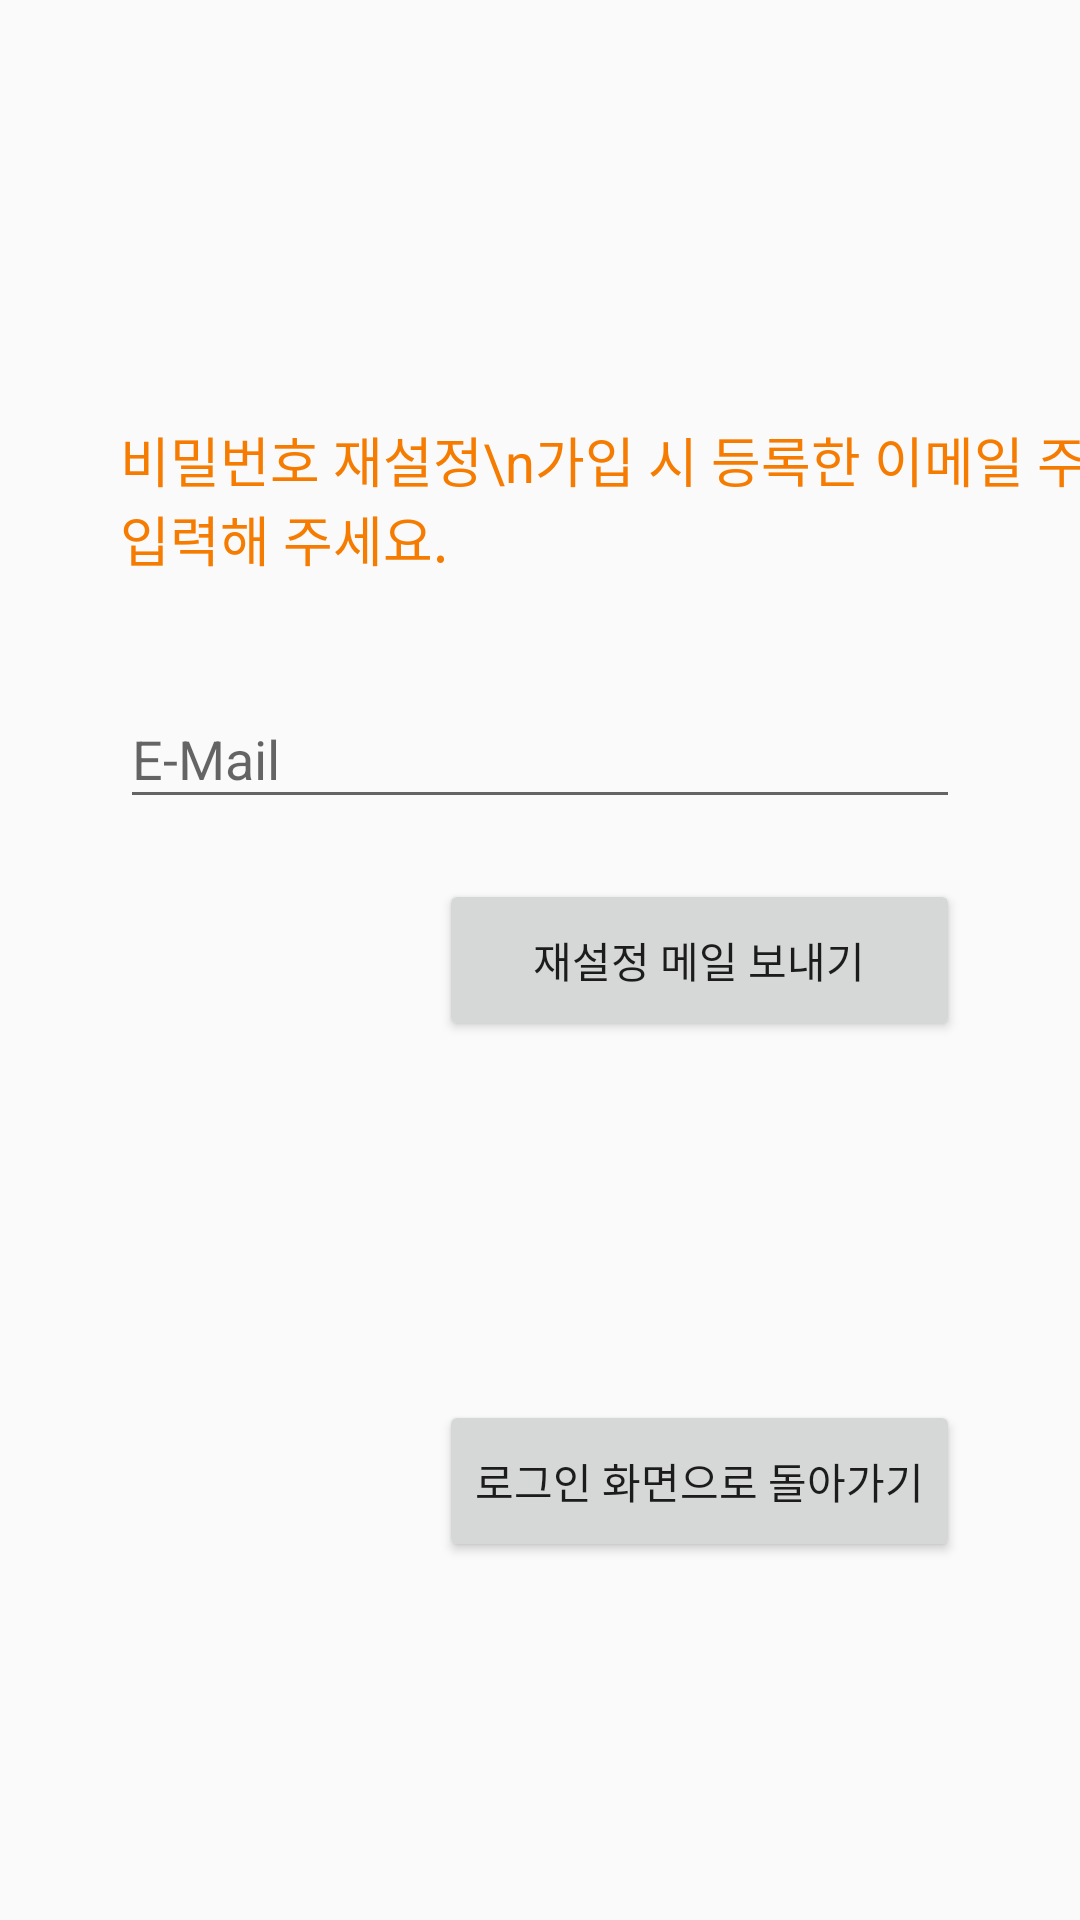

Layout XML and referenced resources for this Android screen:
<!-- AndroidManifest.xml: application theme AppTheme -->
<!-- res/layout/fragment_new_find_pw.xml -->
<?xml version="1.0" encoding="utf-8"?>
<androidx.constraintlayout.widget.ConstraintLayout xmlns:android="http://schemas.android.com/apk/res/android"
    xmlns:app="http://schemas.android.com/apk/res-auto"
    xmlns:tools="http://schemas.android.com/tools"
    android:id="@+id/newfpw_const"
    android:layout_width="match_parent"
    android:layout_height="match_parent"
    tools:context=".fragment.NewFindPWFragment">


    <Button
        android:id="@+id/newfpw_btn_goback"
        android:layout_width="wrap_content"
        android:layout_height="54dp"
        android:layout_marginEnd="40dp"
        android:text="로그인 화면으로 돌아가기"
        app:layout_constraintBottom_toBottomOf="parent"
        app:layout_constraintEnd_toEndOf="parent"
        app:layout_constraintTop_toBottomOf="@+id/newfpw_btn_send" />

    <TextView
        android:id="@+id/newfpw_tv_result"
        android:layout_width="0dp"
        android:layout_height="wrap_content"
        android:layout_marginTop="12dp"
        android:gravity="right"
        android:text="입력하신 주소로 메일을 보냈습니다.\n메일을 확인하여 비밀번호를 재설정 해 주세요."
        android:textColor="@color/colorOrange2Dark"
        android:textSize="15sp"
        android:visibility="gone"
        app:layout_constraintEnd_toEndOf="@+id/newfpw_til_email"
        app:layout_constraintStart_toStartOf="@+id/newfpw_til_email"
        app:layout_constraintTop_toBottomOf="@+id/newfpw_btn_send" />

    <ProgressBar
        android:id="@+id/newfpw_progress"
        style="?android:attr/progressBarStyle"
        android:layout_width="wrap_content"
        android:layout_height="0dp"
        android:layout_marginEnd="12dp"
        android:visibility="gone"
        app:layout_constraintBottom_toBottomOf="@+id/newfpw_btn_send"
        app:layout_constraintEnd_toStartOf="@+id/newfpw_btn_send"
        app:layout_constraintTop_toTopOf="@+id/newfpw_btn_send" />

    <com.google.android.material.textfield.TextInputLayout
        android:id="@+id/newfpw_til_email"
        android:layout_width="match_parent"
        android:layout_height="wrap_content"
        android:layout_marginStart="40dp"
        android:layout_marginEnd="40dp"
        android:layout_marginBottom="20dp"
        app:boxBackgroundColor="@android:color/transparent"
        app:layout_constraintBottom_toTopOf="@+id/newfpw_btn_send"
        app:layout_constraintEnd_toEndOf="parent"
        app:layout_constraintStart_toStartOf="parent">

        <com.google.android.material.textfield.TextInputEditText
            android:id="@+id/newfpw_til_edt_email"
            android:layout_width="match_parent"
            android:layout_height="wrap_content"
            android:hint="E-Mail"
            android:inputType="textWebEmailAddress" />
    </com.google.android.material.textfield.TextInputLayout>

    <Button
        android:id="@+id/newfpw_btn_send"
        android:layout_width="0dp"
        android:layout_height="54dp"
        android:text="재설정 메일 보내기"
        app:layout_constraintBottom_toBottomOf="parent"
        app:layout_constraintEnd_toEndOf="@+id/newfpw_btn_goback"
        app:layout_constraintStart_toStartOf="@+id/newfpw_btn_goback"
        app:layout_constraintTop_toTopOf="parent" />

    <TextView
        android:id="@+id/newfpw_tv_one"
        android:layout_width="wrap_content"
        android:layout_height="wrap_content"
        android:layout_marginBottom="28dp"
        android:text="비밀번호 재설정\n가입 시 등록한 이메일 주소를 입력해 주세요."
        android:textColor="@color/colorOrange2Primary"
        android:textSize="18sp"
        app:layout_constraintBottom_toTopOf="@+id/newfpw_til_email"
        app:layout_constraintStart_toStartOf="@+id/newfpw_til_email" />
</androidx.constraintlayout.widget.ConstraintLayout>
<!-- resources referenced by this layout -->
<resources>
  <color name="colorOrange2Dark">#E65100</color>
  <color name="colorOrange2Primary">#F57C00</color>
  <style name="AppTheme" parent="Theme.AppCompat.Light.NoActionBar">
          
          <item name="colorPrimary">@color/colorPrimary</item>
          <item name="colorPrimaryDark">@color/colorPrimaryDark</item>
          <item name="colorAccent">@color/colorAccent</item>
      </style>
  <color name="colorPrimary">#6200EE</color>
  <color name="colorPrimaryDark">#3700B3</color>
  <color name="colorAccent">#03DAC5</color>
</resources>
